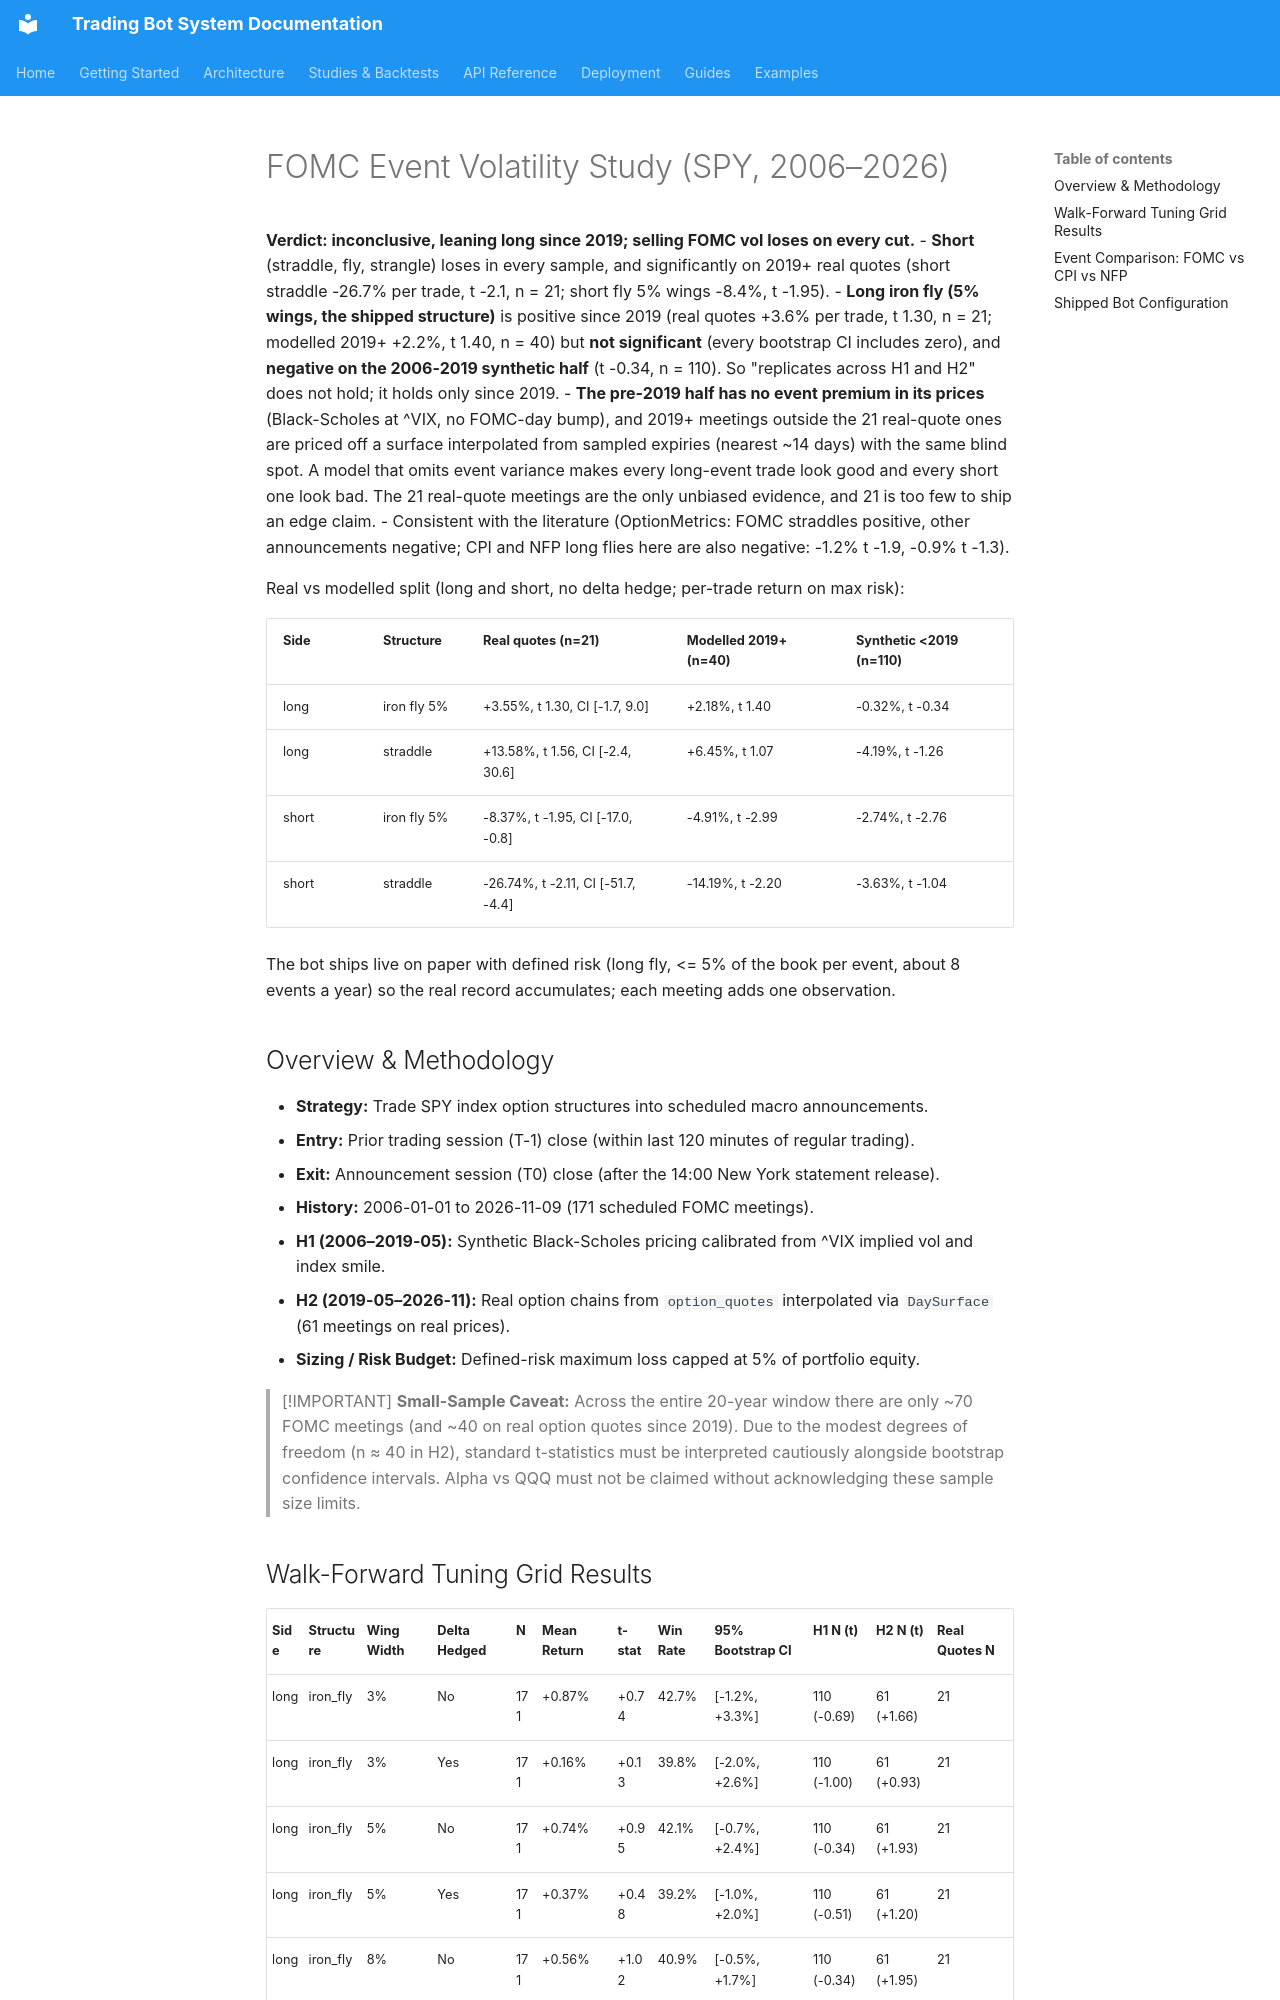

repository: JustinGuese/python_tradingbot_framework · page: backtests/fomc-vol-2026-11/index.html · generator: mkdocs

# FOMC Event Volatility Study (SPY, 2006–2026)

**Verdict: inconclusive, leaning long since 2019; selling FOMC vol loses on every cut.**
- **Short** (straddle, fly, strangle) loses in every sample, and significantly on 2019+ real quotes
  (short straddle -26.7% per trade, t -2.1, n = 21; short fly 5% wings -8.4%, t -1.95).
- **Long iron fly (5% wings, the shipped structure)** is positive since 2019 (real quotes +3.6%
  per trade, t 1.30, n = 21; modelled 2019+ +2.2%, t 1.40, n = 40) but **not significant**
  (every bootstrap CI includes zero), and **negative on the 2006-2019 synthetic half** (t -0.34, n = 110).
  So "replicates across H1 and H2" does not hold; it holds only since 2019.
- **The pre-2019 half has no event premium in its prices** (Black-Scholes at ^VIX, no FOMC-day bump),
  and 2019+ meetings outside the 21 real-quote ones are priced off a surface interpolated from
  sampled expiries (nearest ~14 days) with the same blind spot. A model that omits event variance
  makes every long-event trade look good and every short one look bad. The 21 real-quote
  meetings are the only unbiased evidence, and 21 is too few to ship an edge claim.
- Consistent with the literature (OptionMetrics: FOMC straddles positive, other announcements
  negative; CPI and NFP long flies here are also negative: -1.2% t -1.9, -0.9% t -1.3).

Real vs modelled split (long and short, no delta hedge; per-trade return on max risk):

| Side | Structure | Real quotes (n=21) | Modelled 2019+ (n=40) | Synthetic <2019 (n=110) |
|---|---|---|---|---|
| long | iron fly 5% | +3.55%, t 1.30, CI [-1.7, 9.0] | +2.18%, t 1.40 | -0.32%, t -0.34 |
| long | straddle | +13.58%, t 1.56, CI [-2.4, 30.6] | +6.45%, t 1.07 | -4.19%, t -1.26 |
| short | iron fly 5% | -8.37%, t -1.95, CI [-17.0, -0.8] | -4.91%, t -2.99 | -2.74%, t -2.76 |
| short | straddle | -26.74%, t -2.11, CI [-51.7, -4.4] | -14.19%, t -2.20 | -3.63%, t -1.04 |

The bot ships live on paper with defined risk (long fly, <= 5% of the book per event, about 8 events
a year) so the real record accumulates; each meeting adds one observation.

## Overview & Methodology

- **Strategy:** Trade SPY index option structures into scheduled macro announcements.
- **Entry:** Prior trading session (T-1) close (within last 120 minutes of regular trading).
- **Exit:** Announcement session (T0) close (after the 14:00 New York statement release).
- **History:** 2006-01-01 to 2026-11-09 (171 scheduled FOMC meetings).
  - **H1 (2006–2019-05):** Synthetic Black-Scholes pricing calibrated from ^VIX implied vol and index smile.
  - **H2 (2019-05–2026-11):** Real option chains from `option_quotes` interpolated via `DaySurface` (61 meetings on real prices).
- **Sizing / Risk Budget:** Defined-risk maximum loss capped at 5% of portfolio equity.

> [!IMPORTANT]
> **Small-Sample Caveat:** Across the entire 20-year window there are only ~70 FOMC meetings
> (and ~40 on real option quotes since 2019). Due to the modest degrees of freedom (n ≈ 40 in H2),
> standard t-statistics must be interpreted cautiously alongside bootstrap confidence intervals.
> Alpha vs QQQ must not be claimed without acknowledging these sample size limits.
